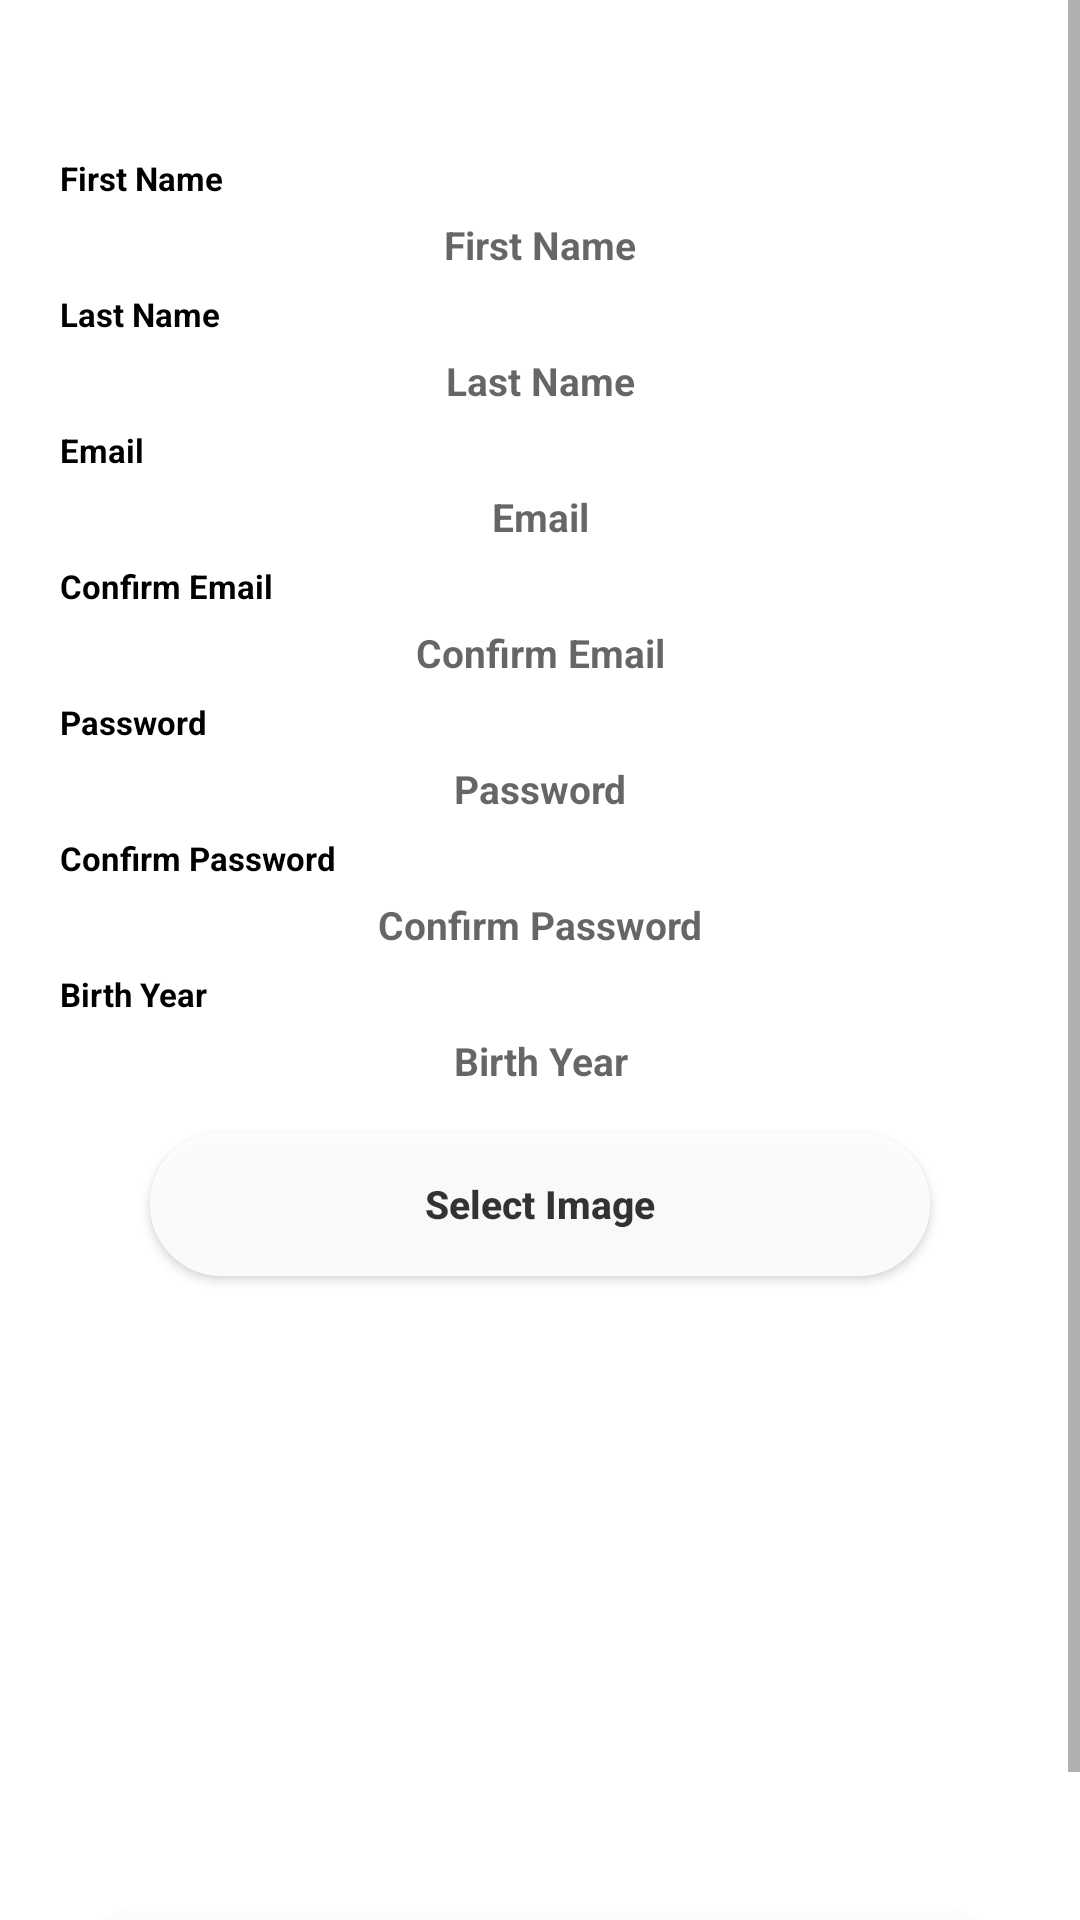

The Android layout XML behind this screen, and the referenced resources:
<!-- AndroidManifest.xml: application theme Theme.MaterialComponents.Light.NoActionBar -->
<!-- res/layout/client_registration.xml -->
<?xml version="1.0" encoding="utf-8"?>
<ScrollView xmlns:android="http://schemas.android.com/apk/res/android"
    xmlns:aapt="http://schemas.android.com/aapt"
    xmlns:app="http://schemas.android.com/apk/res-auto"
    android:layout_width="match_parent"
    android:layout_height="wrap_content"
    android:background="@color/dodgerblue">
    <LinearLayout
        android:layout_width="match_parent"
        android:layout_height="match_parent"
        android:layout_marginHorizontal="10dp"
        android:orientation="vertical"
        android:padding="10dp">
        <TextView
            android:layout_width="wrap_content"
            android:layout_height="wrap_content"
            android:layout_gravity="center"
            android:layout_marginTop="5dp"
            android:text="Client Registration"
            android:textAlignment="center"
            android:textColor="@color/white"
            android:textSize="20sp"
            android:textStyle="bold" />
        <TextView
            android:layout_width="wrap_content"
            android:layout_height="wrap_content"
            android:layout_gravity="start"
            android:layout_marginTop="10dp"
            android:text="First Name"
            android:textColor="@color/black"
            android:textSize="11sp"
            android:textStyle="bold" />
        <EditText
            android:id="@+id/firstName"
            android:layout_width="match_parent"
            android:layout_height="wrap_content"
            android:layout_gravity="center"
            android:layout_marginTop="1dp"
            android:background="@drawable/button_shape"
            android:backgroundTint="@color/white"
            android:hint="First Name"
            android:textAlignment="center"
            android:textSize="13sp"
            android:textStyle="bold" />
        <TextView
            android:layout_width="wrap_content"
            android:layout_height="wrap_content"
            android:layout_gravity="start"
            android:layout_marginTop="2dp"
            android:text="Last Name"
            android:textColor="@color/black"
            android:textSize="11sp"
            android:textStyle="bold" />
        <EditText
            android:id="@+id/lastName"
            android:layout_width="match_parent"
            android:layout_height="wrap_content"
            android:layout_marginTop="1dp"
            android:background="@drawable/button_shape"
            android:backgroundTint="@color/white"
            android:hint="Last Name"
            android:textAlignment="center"
            android:textSize="13sp"
            android:textStyle="bold" />
        <TextView
            android:layout_width="wrap_content"
            android:layout_height="wrap_content"
            android:layout_gravity="start"
            android:layout_marginTop="2dp"
            android:text="Email"
            android:textColor="@color/black"
            android:textSize="11sp"
            android:textStyle="bold" />
        <EditText
            android:id="@+id/email"
            android:layout_width="match_parent"
            android:layout_height="wrap_content"
            android:layout_marginTop="1dp"
            android:background="@drawable/button_shape"
            android:backgroundTint="@color/white"
            android:hint="Email"
            android:textAlignment="center"
            android:textSize="13sp"
            android:textStyle="bold" />
        <TextView
            android:layout_width="wrap_content"
            android:layout_height="wrap_content"
            android:layout_gravity="start"
            android:layout_marginTop="2dp"
            android:text="Confirm Email"
            android:textColor="@color/black"
            android:textSize="11sp"
            android:textStyle="bold" />
        <EditText
            android:id="@+id/confirmEmail"
            android:layout_width="match_parent"
            android:layout_height="wrap_content"
            android:layout_marginTop="1dp"
            android:background="@drawable/button_shape"
            android:backgroundTint="@color/white"
            android:hint="Confirm Email"
            android:textAlignment="center"
            android:textSize="13sp"
            android:textStyle="bold" />
        <TextView
            android:layout_width="wrap_content"
            android:layout_height="wrap_content"
            android:layout_gravity="start"
            android:layout_marginTop="2dp"
            android:text="Password"
            android:textColor="@color/black"
            android:textSize="11sp"
            android:textStyle="bold" />
        <EditText
            android:id="@+id/password"
            android:layout_width="match_parent"
            android:layout_height="wrap_content"
            android:layout_marginTop="1dp"
            android:background="@drawable/button_shape"
            android:backgroundTint="@color/white"
            android:hint="Password"
            android:inputType="textPassword"
            android:textAlignment="center"
            android:textSize="13sp"
            android:textStyle="bold" />
        <TextView
            android:layout_width="wrap_content"
            android:layout_height="wrap_content"
            android:layout_gravity="start"
            android:layout_marginTop="2dp"
            android:text="Confirm Password"
            android:textColor="@color/black"
            android:textSize="11sp"
            android:textStyle="bold" />
        <EditText
            android:id="@+id/confirmPassword"
            android:layout_width="match_parent"
            android:layout_height="wrap_content"
            android:layout_marginTop="1dp"
            android:background="@drawable/button_shape"
            android:backgroundTint="@color/white"
            android:hint="Confirm Password"
            android:inputType="textPassword"
            android:textAlignment="center"
            android:textSize="13sp"
            android:textStyle="bold" />
        <TextView
            android:layout_width="wrap_content"
            android:layout_height="wrap_content"
            android:layout_gravity="start"
            android:layout_marginTop="2dp"
            android:text="Birth Year"
            android:textColor="@color/black"
            android:textSize="11sp"
            android:textStyle="bold" />
        <EditText
            android:id="@+id/birthYear"
            android:layout_width="match_parent"
            android:layout_height="wrap_content"
            android:layout_marginTop="1dp"
            android:background="@drawable/button_shape"
            android:backgroundTint="@color/white"
            android:hint="Birth Year"
            android:inputType="number"
            android:textAlignment="center"
            android:textSize="13sp"
            android:textStyle="bold" />
        <androidx.appcompat.widget.AppCompatButton
            android:id="@+id/selectImageButton"
            android:layout_width="match_parent"
            android:layout_height="wrap_content"
            android:layout_marginHorizontal="30dp"
            android:layout_marginTop="10dp"
            android:alpha="0.9"
            android:background="@drawable/circular_border"
            android:backgroundTint="@color/white"
            android:text="Select Image"
            android:textAlignment="center"
            android:textAllCaps="false"
            android:textColor="@color/dodgerblue"
            android:textSize="13sp"
            android:textStyle="bold" />
        <ImageView
            android:id="@+id/selectedImageView"
            android:layout_width="match_parent"
            android:layout_height="200dp"
            android:layout_marginTop="5dp"
            android:contentDescription="Selected Image"
            android:scaleType="centerCrop" />
        <androidx.appcompat.widget.AppCompatButton
            android:id="@+id/registerClientButton"
            android:layout_width="match_parent"
            android:layout_height="wrap_content"
            android:layout_gravity="center"
            android:layout_marginHorizontal="5dp"
            android:layout_marginTop="5dp"
            android:alpha="0.9"
            android:background="@drawable/circular_border"
            android:backgroundTint="@color/white"
            android:padding="0dp"
            android:text="Register as Client"
            android:textAllCaps="false"
            android:textColor="@color/dodgerblue"
            android:textSize="14sp"
            android:textStyle="bold" />
    </LinearLayout>
</ScrollView>
<!-- resources referenced by this layout -->
<resources>
  <!-- drawable button_shape (drawable) -->
  <?xml version="1.0" encoding="utf-8"?>
  <shape xmlns:android="http://schemas.android.com/apk/res/android" xmlns:app="http://schemas.android.com/apk/res-auto" xmlns:aapt="http://schemas.android.com/aapt">
      <gradient android:startColor="#ffffff" android:endColor="#ffffff" android:angle="45"/>
      <corners android:radius="100dp"/>
      <padding android:left="5dp" android:top="5dp" android:right="5dp" android:bottom="5dp"/>
      <stroke android:width="5dp" android:color="@color/black"/>
  </shape>
  <!-- drawable circular_border (drawable) -->
  <?xml version="1.0" encoding="utf-8"?>
  <shape xmlns:android="http://schemas.android.com/apk/res/android" xmlns:app="http://schemas.android.com/apk/res-auto" xmlns:aapt="http://schemas.android.com/aapt">
      <solid android:color="@android:color/white"/>
      <corners android:radius="190dp"/>
      <stroke android:width="5dp" android:color="@color/black"/>
  </shape>
  <!-- not gathered from this repository: default colours our renderer supplied (Android Studio template values) -->
  <color name="black">#FF000000</color>
  <color name="white">#FFFFFFFF</color>
</resources>
